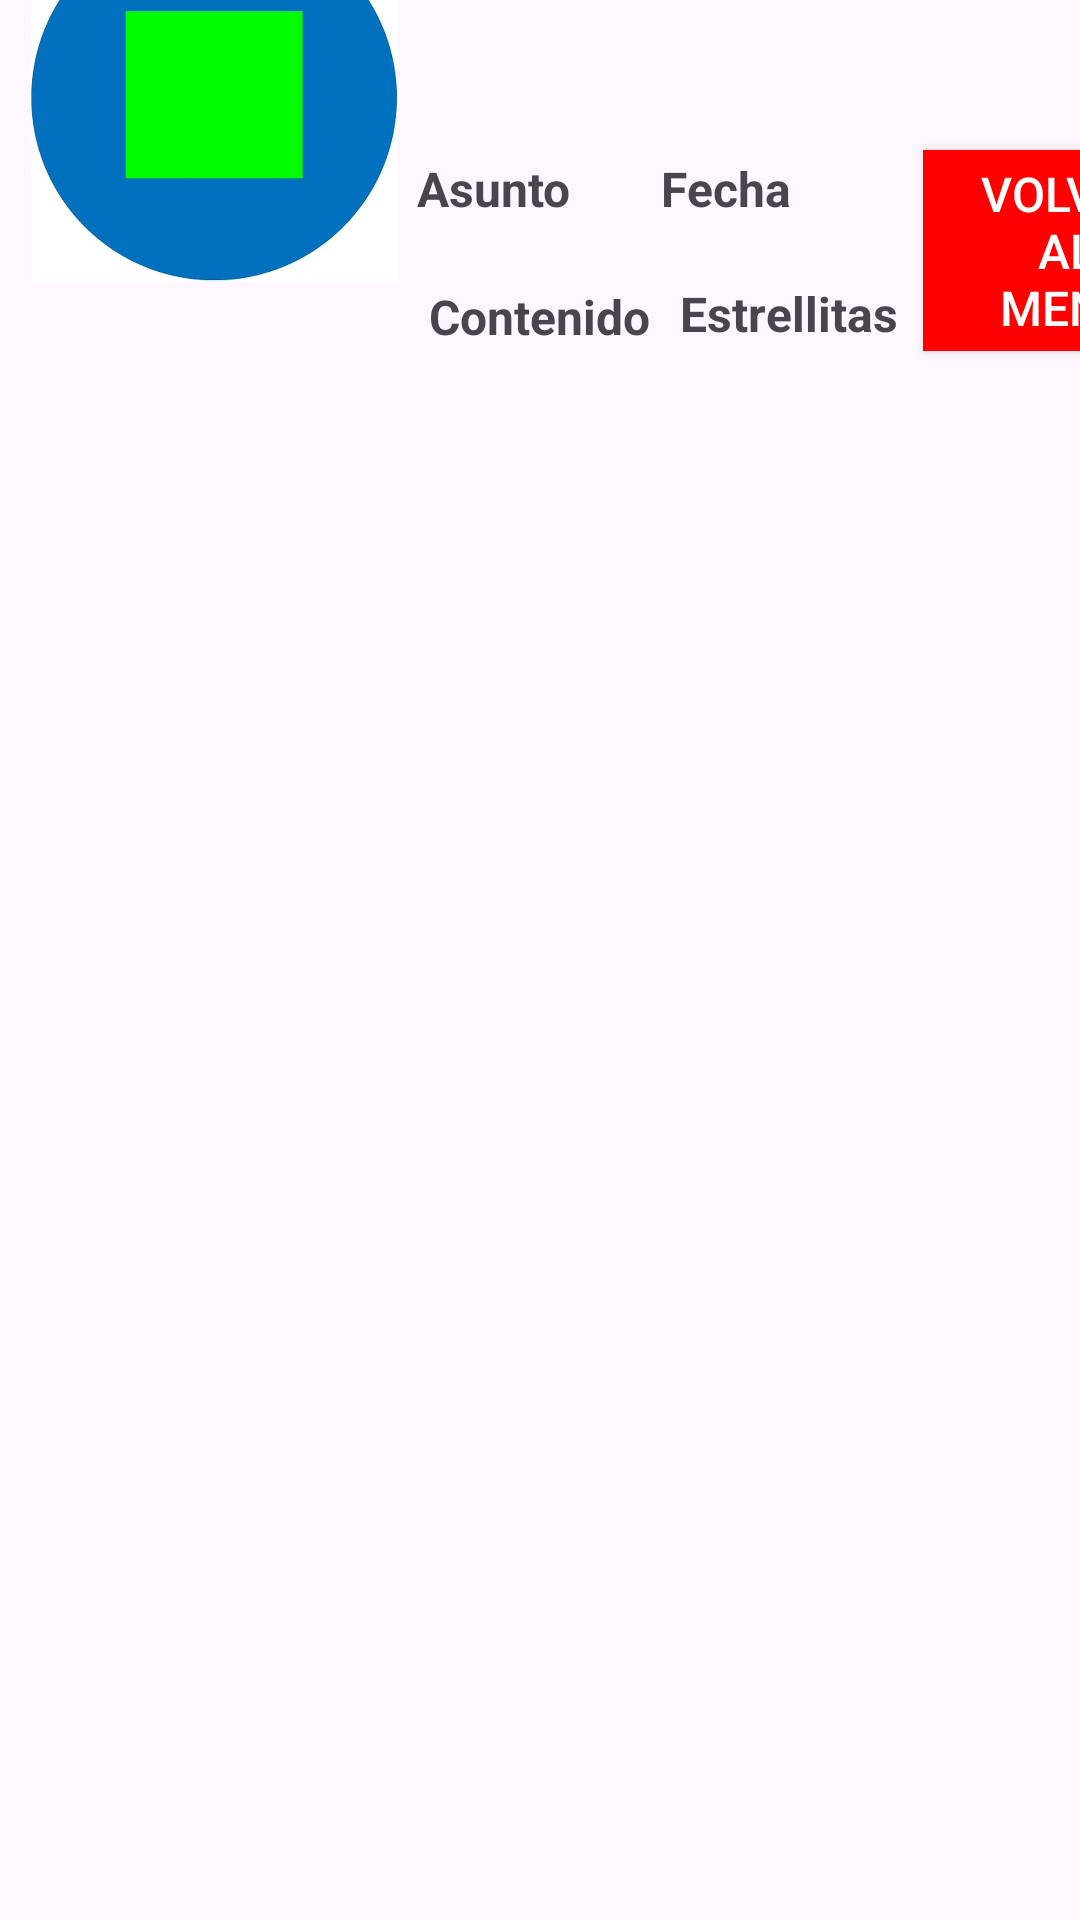

The Android layout XML behind this screen, and the referenced resources:
<!-- AndroidManifest.xml: application theme Theme.Task_06_1 -->
<!-- res/layout/activity_ejercicio2_constrain.xml -->
<androidx.constraintlayout.widget.ConstraintLayout xmlns:android="http://schemas.android.com/apk/res/android"
    xmlns:app="http://schemas.android.com/apk/res-auto"
    xmlns:tools="http://schemas.android.com/tools"
    android:layout_width="match_parent"
    android:layout_height="match_parent">


    <Button
        android:id="@+id/btnVolver"
        android:layout_width="96dp"
        android:layout_height="67dp"
        android:layout_marginStart="16dp"
        android:layout_marginTop="50dp"
        android:layout_marginEnd="7dp"
        android:background="@drawable/boton"
        android:paddingStart="16dp"
        android:paddingEnd="16dp"
        android:text="Volver al menu"
        android:textColor="#FFFFFF"
        android:textSize="16sp"
        app:layout_constraintEnd_toEndOf="parent"
        app:layout_constraintStart_toEndOf="@+id/estrellitas"
        app:layout_constraintTop_toTopOf="parent"
         />

    <TextView
        android:id="@+id/asunto"
        android:layout_width="wrap_content"
        android:layout_height="wrap_content"
        android:layout_marginTop="52dp"
        android:layout_marginEnd="30dp"
        android:layout_marginBottom="21dp"
        android:text="Asunto"
        android:textSize="16sp"
        android:textStyle="bold"
        app:layout_constraintBottom_toTopOf="@+id/contenido"
        app:layout_constraintEnd_toStartOf="@+id/fecha"
        app:layout_constraintStart_toEndOf="@+id/imageView"
        app:layout_constraintTop_toTopOf="parent"
        app:layout_constraintVertical_bias="0.0"
         />

    <TextView
        android:id="@+id/contenido"
        android:layout_width="wrap_content"
        android:layout_height="wrap_content"
        android:layout_marginStart="4dp"
        android:layout_marginTop="21dp"
        android:layout_marginEnd="10dp"
        android:text="Contenido"
        android:textSize="16sp"
        android:textStyle="bold"
        app:layout_constraintEnd_toStartOf="@+id/estrellitas"
        app:layout_constraintStart_toEndOf="@+id/imageView"
        app:layout_constraintTop_toBottomOf="@+id/asunto"
         />

    <TextView
        android:id="@+id/fecha"
        android:layout_width="wrap_content"
        android:layout_height="wrap_content"
        android:layout_marginTop="52dp"
        android:layout_marginEnd="44dp"
        android:layout_marginBottom="10dp"
        android:text="Fecha"
        android:textSize="16sp"
        android:textStyle="bold"
        app:layout_constraintBottom_toTopOf="@+id/estrellitas"
        app:layout_constraintEnd_toStartOf="@+id/btnVolver"
        app:layout_constraintTop_toTopOf="parent"
         />

    <TextView
        android:id="@+id/estrellitas"
        android:layout_width="wrap_content"
        android:layout_height="0dp"
        android:layout_marginTop="20dp"
        android:layout_marginEnd="12dp"
        android:text="Estrellitas"
        android:textSize="16sp"
        android:textStyle="bold"
        app:layout_constraintEnd_toStartOf="@+id/btnVolver"
        app:layout_constraintTop_toBottomOf="@+id/fecha" />

    <ImageView
        android:id="@+id/imageView"
        android:layout_width="135dp"
        android:layout_height="123dp"
        android:layout_marginStart="4dp"
        android:layout_marginTop="16dp"
        android:layout_marginBottom="592dp"
        app:layout_constraintBottom_toBottomOf="parent"
        app:layout_constraintEnd_toStartOf="@+id/asunto"
        app:layout_constraintStart_toStartOf="parent"
        app:layout_constraintTop_toTopOf="parent"
        app:srcCompat="@drawable/azulcu" />

</androidx.constraintlayout.widget.ConstraintLayout>
<!-- resources referenced by this layout -->
<resources>
  <!-- drawable azulcu: jpg bitmap (drawable, 36228 bytes) -->
  <!-- drawable boton (drawable) -->
  <shape xmlns:android="http://schemas.android.com/apk/res/android">
      <solid android:color="#FF0000" />
      <corners android:radius="0dp" />
  </shape>
  <style name="Theme.Task_06_1" parent="Base.Theme.Task_06_1" />
  <style name="Base.Theme.Task_06_1" parent="Theme.Material3.DayNight.NoActionBar">
          
          
      </style>
</resources>
